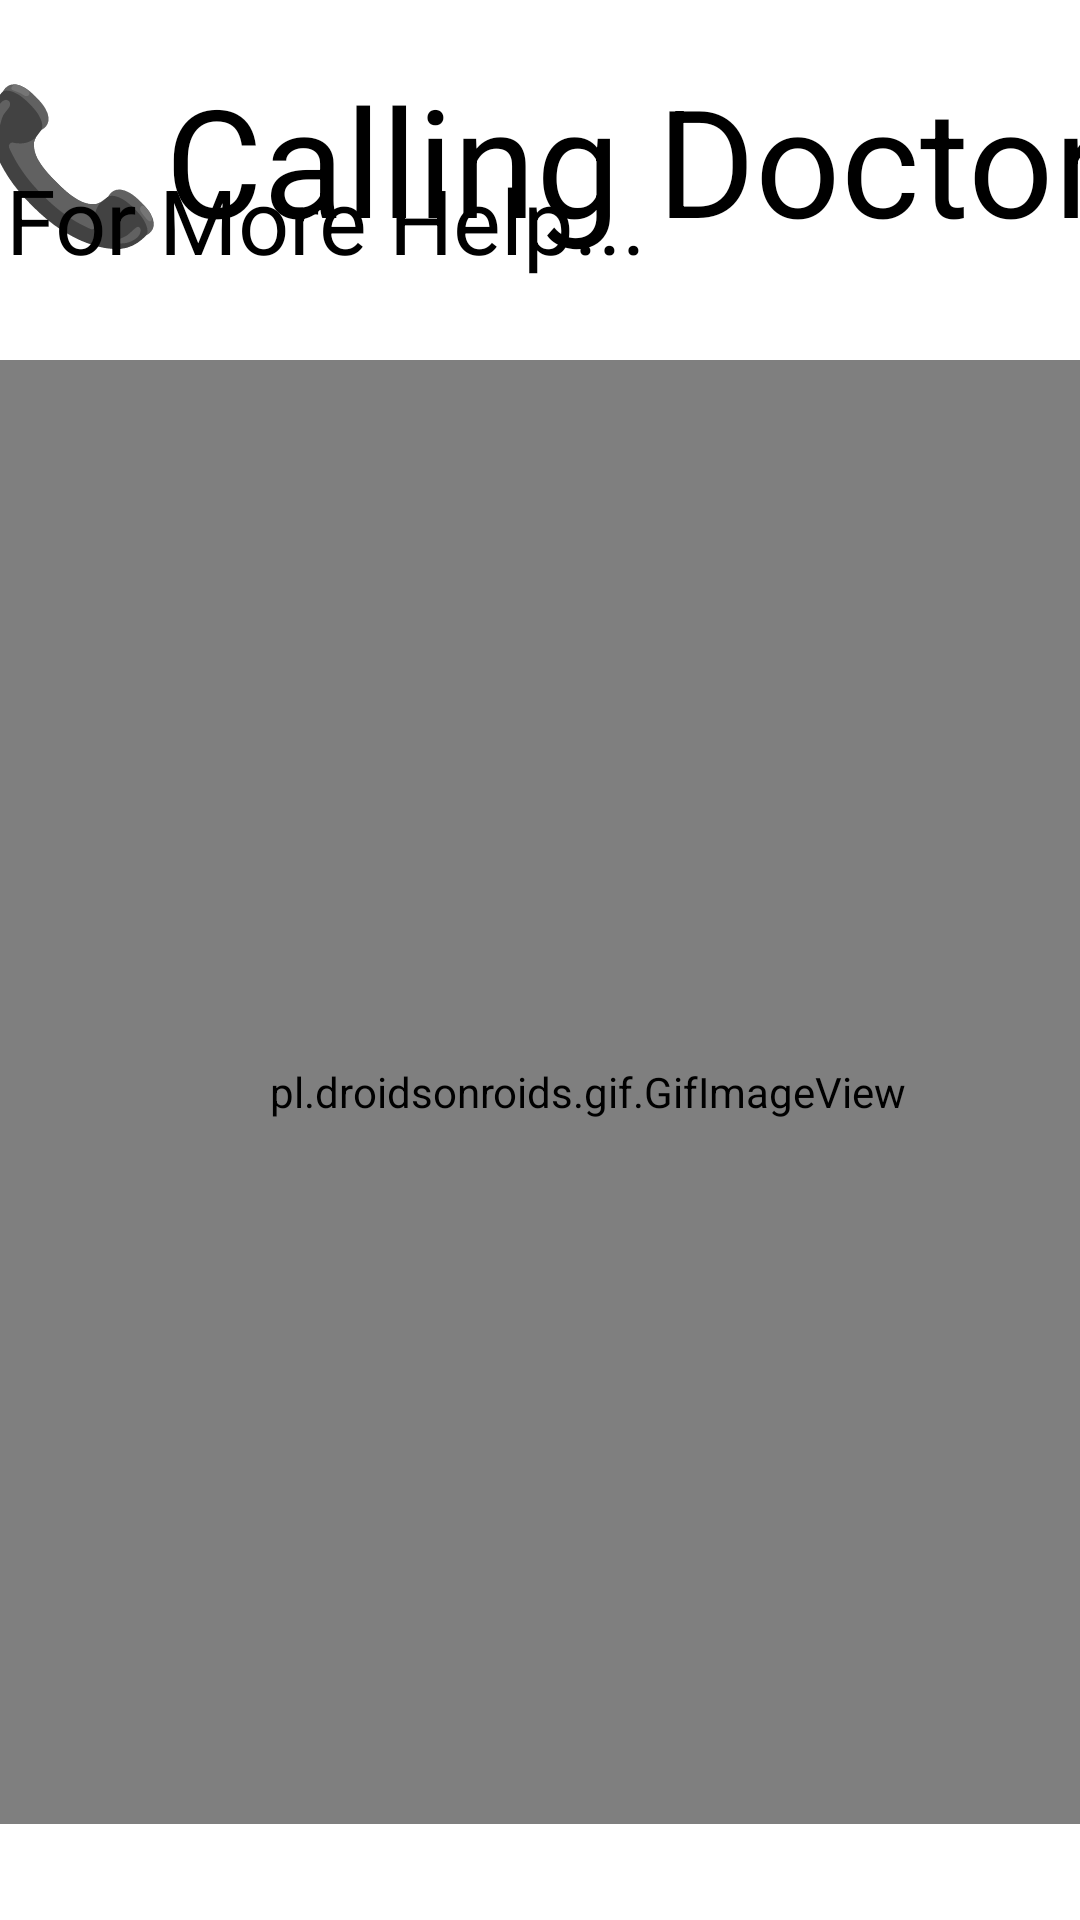

Layout XML and referenced resources for this Android screen:
<!-- AndroidManifest.xml: application theme Theme.AppCompat.NoActionBar -->
<!-- res/layout/activity_dispatched_ambulance.xml -->
<?xml version="1.0" encoding="utf-8"?>
<androidx.constraintlayout.widget.ConstraintLayout xmlns:android="http://schemas.android.com/apk/res/android"
    xmlns:app="http://schemas.android.com/apk/res-auto"
    xmlns:tools="http://schemas.android.com/tools"
    android:layout_width="match_parent"
    android:layout_height="match_parent"
    tools:context=".dispatchedAmbulance"
    android:background="#fff"
    >

    <pl.droidsonroids.gif.GifImageView
        android:id="@+id/gifImageView"
        android:layout_width="392dp"
        android:layout_height="488dp"
        android:src="@drawable/doctorcallanim"
        app:layout_constraintBottom_toBottomOf="parent"
        app:layout_constraintTop_toTopOf="parent"
        app:layout_constraintVertical_bias="0.79"
        tools:layout_editor_absoluteX="57dp" />

    <TextView
        android:id="@+id/textView4"
        android:layout_width="391dp"
        android:layout_height="81dp"
        android:text="📞Calling Doctor"
        android:textAlignment="center"
        android:textColor="#000"
        android:textSize="50dp"
        app:layout_constraintBottom_toTopOf="@+id/gifImageView"
        app:layout_constraintEnd_toEndOf="parent"
        app:layout_constraintStart_toStartOf="parent"
        app:layout_constraintTop_toTopOf="parent" />

    <TextView
        android:id="@+id/textView5"
        android:layout_width="356dp"
        android:layout_height="67dp"
        android:text="For More Help..."
        android:textColor="#000"
        android:textSize="30dp"
        app:layout_constraintBottom_toTopOf="@+id/gifImageView"
        app:layout_constraintEnd_toEndOf="parent"
        app:layout_constraintStart_toStartOf="parent"
        app:layout_constraintTop_toBottomOf="@+id/textView4"
        app:layout_constraintVertical_bias="1.0" />


</androidx.constraintlayout.widget.ConstraintLayout>
<!-- resources referenced by this layout -->
<resources>

</resources>
